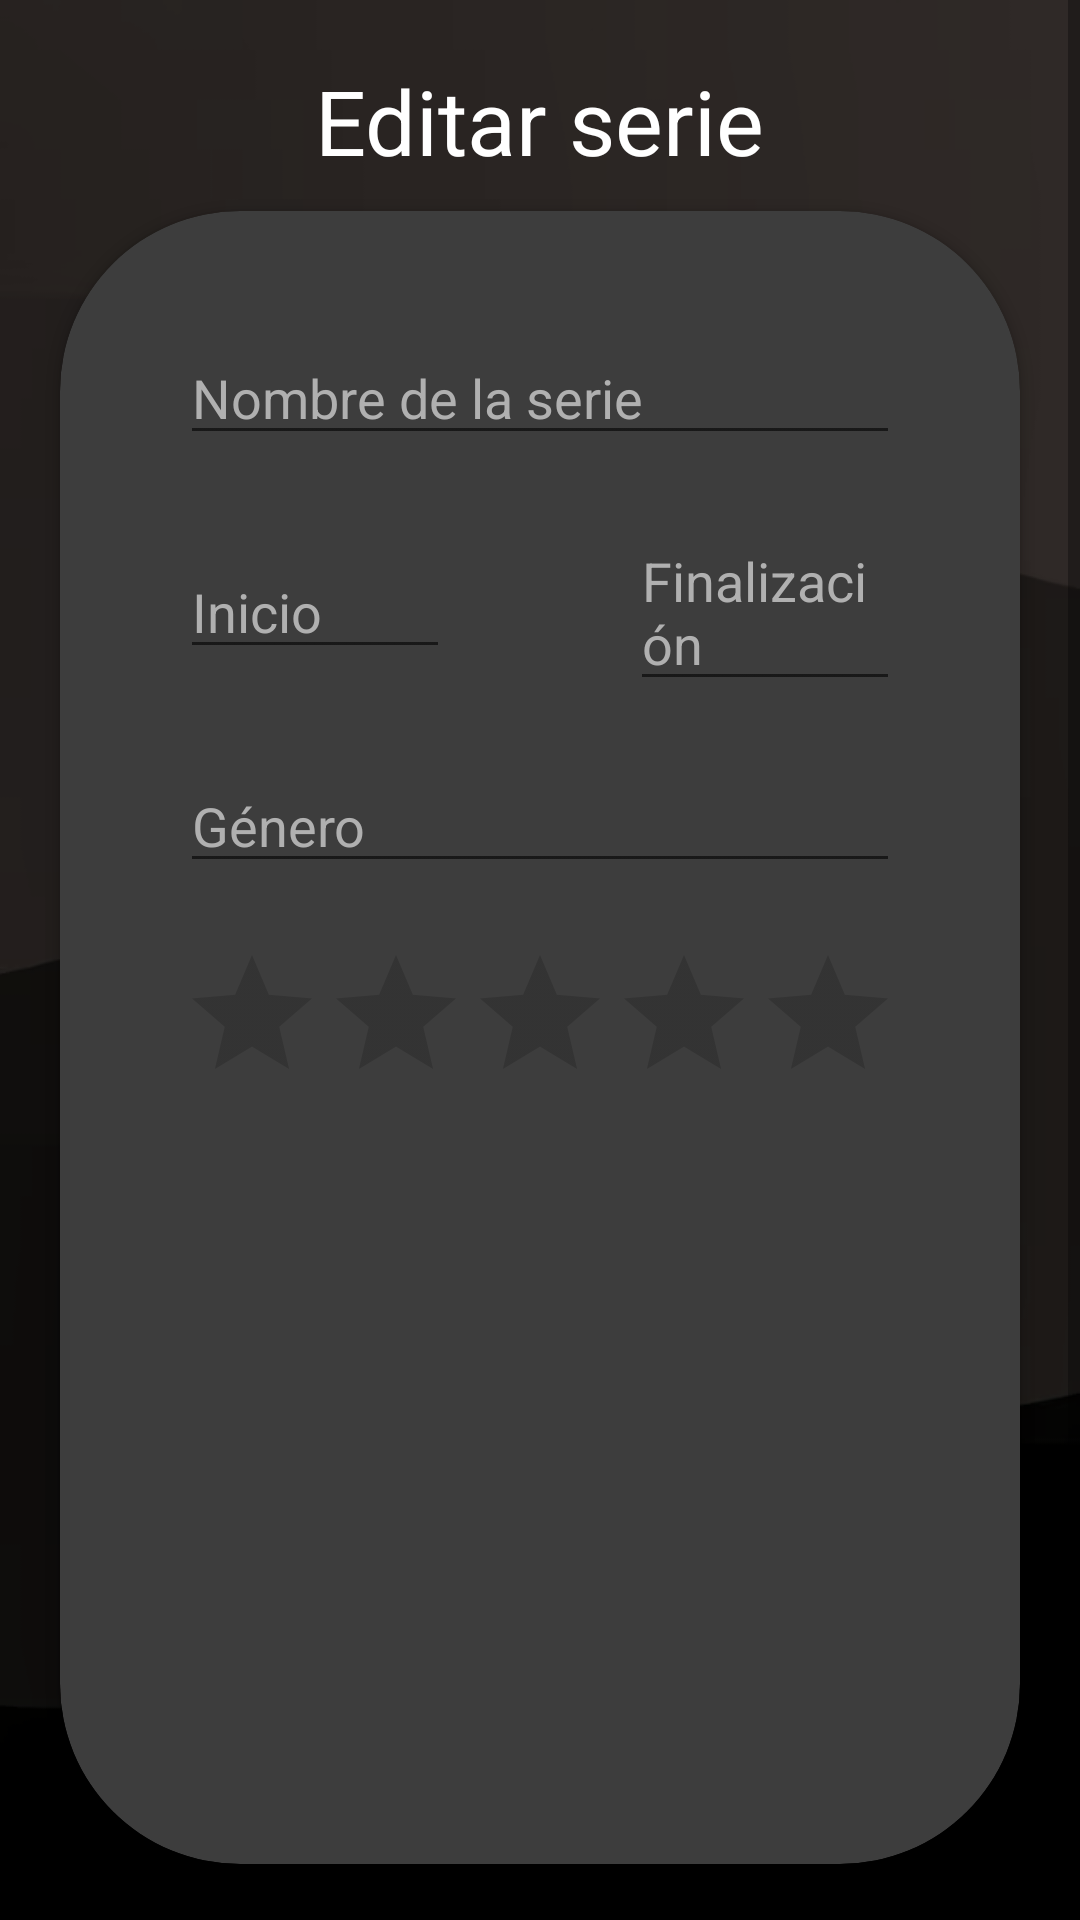

Here is an Android app screen rendered from its layout file. Give the layout XML and the strings, colors and styles it references.
<!-- AndroidManifest.xml: application theme Theme.FirabaseCRUD -->
<!-- res/layout/activity_editar_serie.xml -->
<?xml version="1.0" encoding="utf-8"?>
<androidx.constraintlayout.widget.ConstraintLayout xmlns:android="http://schemas.android.com/apk/res/android"
    xmlns:app="http://schemas.android.com/apk/res-auto"
    xmlns:tools="http://schemas.android.com/tools"
    android:id="@+id/main"
    android:layout_width="match_parent"
    android:layout_height="match_parent"
    tools:context=".series.EditarSerie"
    android:background="@drawable/fondocine">

<ScrollView
    android:layout_width="match_parent"
    android:layout_height="match_parent"
    app:layout_constraintTop_toTopOf="parent"
    app:layout_constraintStart_toStartOf="parent"
    app:layout_constraintEnd_toEndOf="parent">

    <androidx.constraintlayout.widget.ConstraintLayout
        android:layout_width="match_parent"
        android:layout_height="wrap_content"
        android:orientation="vertical"
        android:layout_marginBottom="20dp">

        <ImageView
            android:id="@+id/volver"
            android:layout_width="25dp"
            android:layout_height="25dp"
            android:layout_marginStart="15dp"
            android:src="@drawable/baseline_arrow_back_ios_24"
            app:layout_constraintBottom_toBottomOf="@+id/titulo"
            app:layout_constraintStart_toStartOf="parent"
            app:layout_constraintTop_toTopOf="@+id/titulo" />


        <TextView
            android:id="@+id/titulo"
            android:layout_width="wrap_content"
            android:layout_height="wrap_content"
            android:text="Editar serie"
            android:textColor="@color/white"
            android:textSize="30dp"
            app:layout_constraintBottom_toTopOf="@id/card"
            app:layout_constraintEnd_toEndOf="parent"
            app:layout_constraintStart_toStartOf="parent"
            app:layout_constraintTop_toTopOf="parent"
            android:layout_marginTop="20dp" />

        <androidx.cardview.widget.CardView
            android:id="@+id/card"
            android:layout_width="match_parent"
            android:layout_height="wrap_content"
            app:layout_constraintTop_toBottomOf="@id/titulo"
            app:layout_constraintStart_toStartOf="parent"
            app:layout_constraintEnd_toEndOf="parent"
            android:backgroundTint="#3D3D3D"
            android:layout_marginHorizontal="20dp"
            app:cardCornerRadius="60dp"
            android:elevation="10dp"
            android:layout_marginTop="10dp">

            <androidx.constraintlayout.widget.ConstraintLayout
                android:layout_width="match_parent"
                android:layout_height="wrap_content"
                android:layout_margin="10dp">

                <EditText
                    android:id="@+id/nombre"
                    android:layout_width="match_parent"
                    android:layout_height="wrap_content"
                    android:layout_margin="30dp"
                    android:hint="Nombre de la serie"
                    android:textColor="@color/white"
                    android:textColorHint="#B0B0B0"
                    app:layout_constraintEnd_toEndOf="parent"
                    app:layout_constraintStart_toStartOf="parent"
                    app:layout_constraintTop_toTopOf="parent" />

                <EditText
                    android:id="@+id/fecha_inicio"
                    android:layout_width="0dp"
                    android:layout_height="wrap_content"
                    app:layout_constraintTop_toBottomOf="@id/nombre"
                    app:layout_constraintStart_toStartOf="parent"
                    app:layout_constraintEnd_toStartOf="@id/fecha_fin"
                    android:hint="Inicio"
                    android:textColor="@color/white"
                    android:textColorHint="#B0B0B0"
                    android:layout_margin="30dp"
                    />

                <EditText
                    android:id="@+id/fecha_fin"
                    android:layout_width="0dp"
                    android:layout_height="wrap_content"
                    android:layout_margin="30dp"
                    android:hint="Finalización"
                    android:textColor="@color/white"
                    android:textColorHint="#B0B0B0"
                    app:layout_constraintBottom_toBottomOf="@+id/fecha_inicio"
                    app:layout_constraintEnd_toEndOf="parent"
                    app:layout_constraintStart_toEndOf="@id/fecha_inicio"
                    app:layout_constraintTop_toTopOf="@+id/fecha_inicio" />

                <EditText
                    android:id="@+id/genero"
                    android:layout_width="match_parent"
                    android:layout_height="wrap_content"
                    android:layout_margin="30dp"
                    android:hint="Género"
                    android:textColor="@color/white"
                    android:textColorHint="#B0B0B0"
                    app:layout_constraintEnd_toEndOf="@+id/nombre"
                    app:layout_constraintStart_toStartOf="@+id/nombre"
                    app:layout_constraintTop_toBottomOf="@id/fecha_inicio" />

                <RatingBar
                    android:id="@+id/puntuacion"
                    android:layout_width="wrap_content"
                    android:layout_height="wrap_content"
                    app:layout_constraintStart_toStartOf="@+id/genero"
                    app:layout_constraintTop_toBottomOf="@id/genero"
                    android:layout_marginTop="20dp"/>

                <ImageView
                    android:id="@+id/anadir_imagen"
                    android:layout_width="0dp"
                    android:layout_height="180dp"
                    android:layout_margin="30dp"
                    android:text="Añadir imagen"
                    android:textColor="@color/white"
                    app:layout_constraintBottom_toBottomOf="parent"
                    app:layout_constraintEnd_toEndOf="parent"
                    app:layout_constraintStart_toStartOf="parent"
                    app:layout_constraintTop_toBottomOf="@+id/puntuacion"
                    android:src="@drawable/cine" />


            </androidx.constraintlayout.widget.ConstraintLayout>

        </androidx.cardview.widget.CardView>

        <androidx.appcompat.widget.AppCompatButton
            android:id="@+id/modificar"
            android:layout_width="match_parent"
            android:layout_height="wrap_content"
            android:layout_margin="30dp"
            android:background="#3D3D3D"
            android:text="Modificar"
            app:layout_constraintCircleRadius="20dp"
            android:textColor="@color/white"
            app:layout_constraintStart_toStartOf="parent"
            app:layout_constraintTop_toBottomOf="@id/card"
            app:layout_constraintBottom_toBottomOf="parent"/>

    </androidx.constraintlayout.widget.ConstraintLayout>


</ScrollView>


</androidx.constraintlayout.widget.ConstraintLayout>
<!-- resources referenced by this layout -->
<resources>
  <color name="white">#FFFFFFFF</color>
  <!-- drawable fondocine: png bitmap (drawable, 27347 bytes) -->
  <style name="Theme.FirabaseCRUD" parent="Theme.Design.Light.NoActionBar">
          
          <item name="colorPrimary">@color/purple_500</item>
          <item name="colorPrimaryVariant">@color/purple_700</item>
          <item name="colorOnPrimary">@color/white</item>
          
          <item name="colorSecondary">@color/teal_200</item>
          <item name="colorSecondaryVariant">@color/teal_700</item>
          <item name="colorOnSecondary">@color/black</item>
          
          <item name="android:statusBarColor">?attr/colorPrimaryVariant</item>
          
      </style>
  <color name="purple_500">#FF6200EE</color>
  <color name="purple_700">#FF3700B3</color>
  <color name="teal_200">#FF03DAC5</color>
  <color name="teal_700">#FF018786</color>
  <color name="black">#FF000000</color>
</resources>
